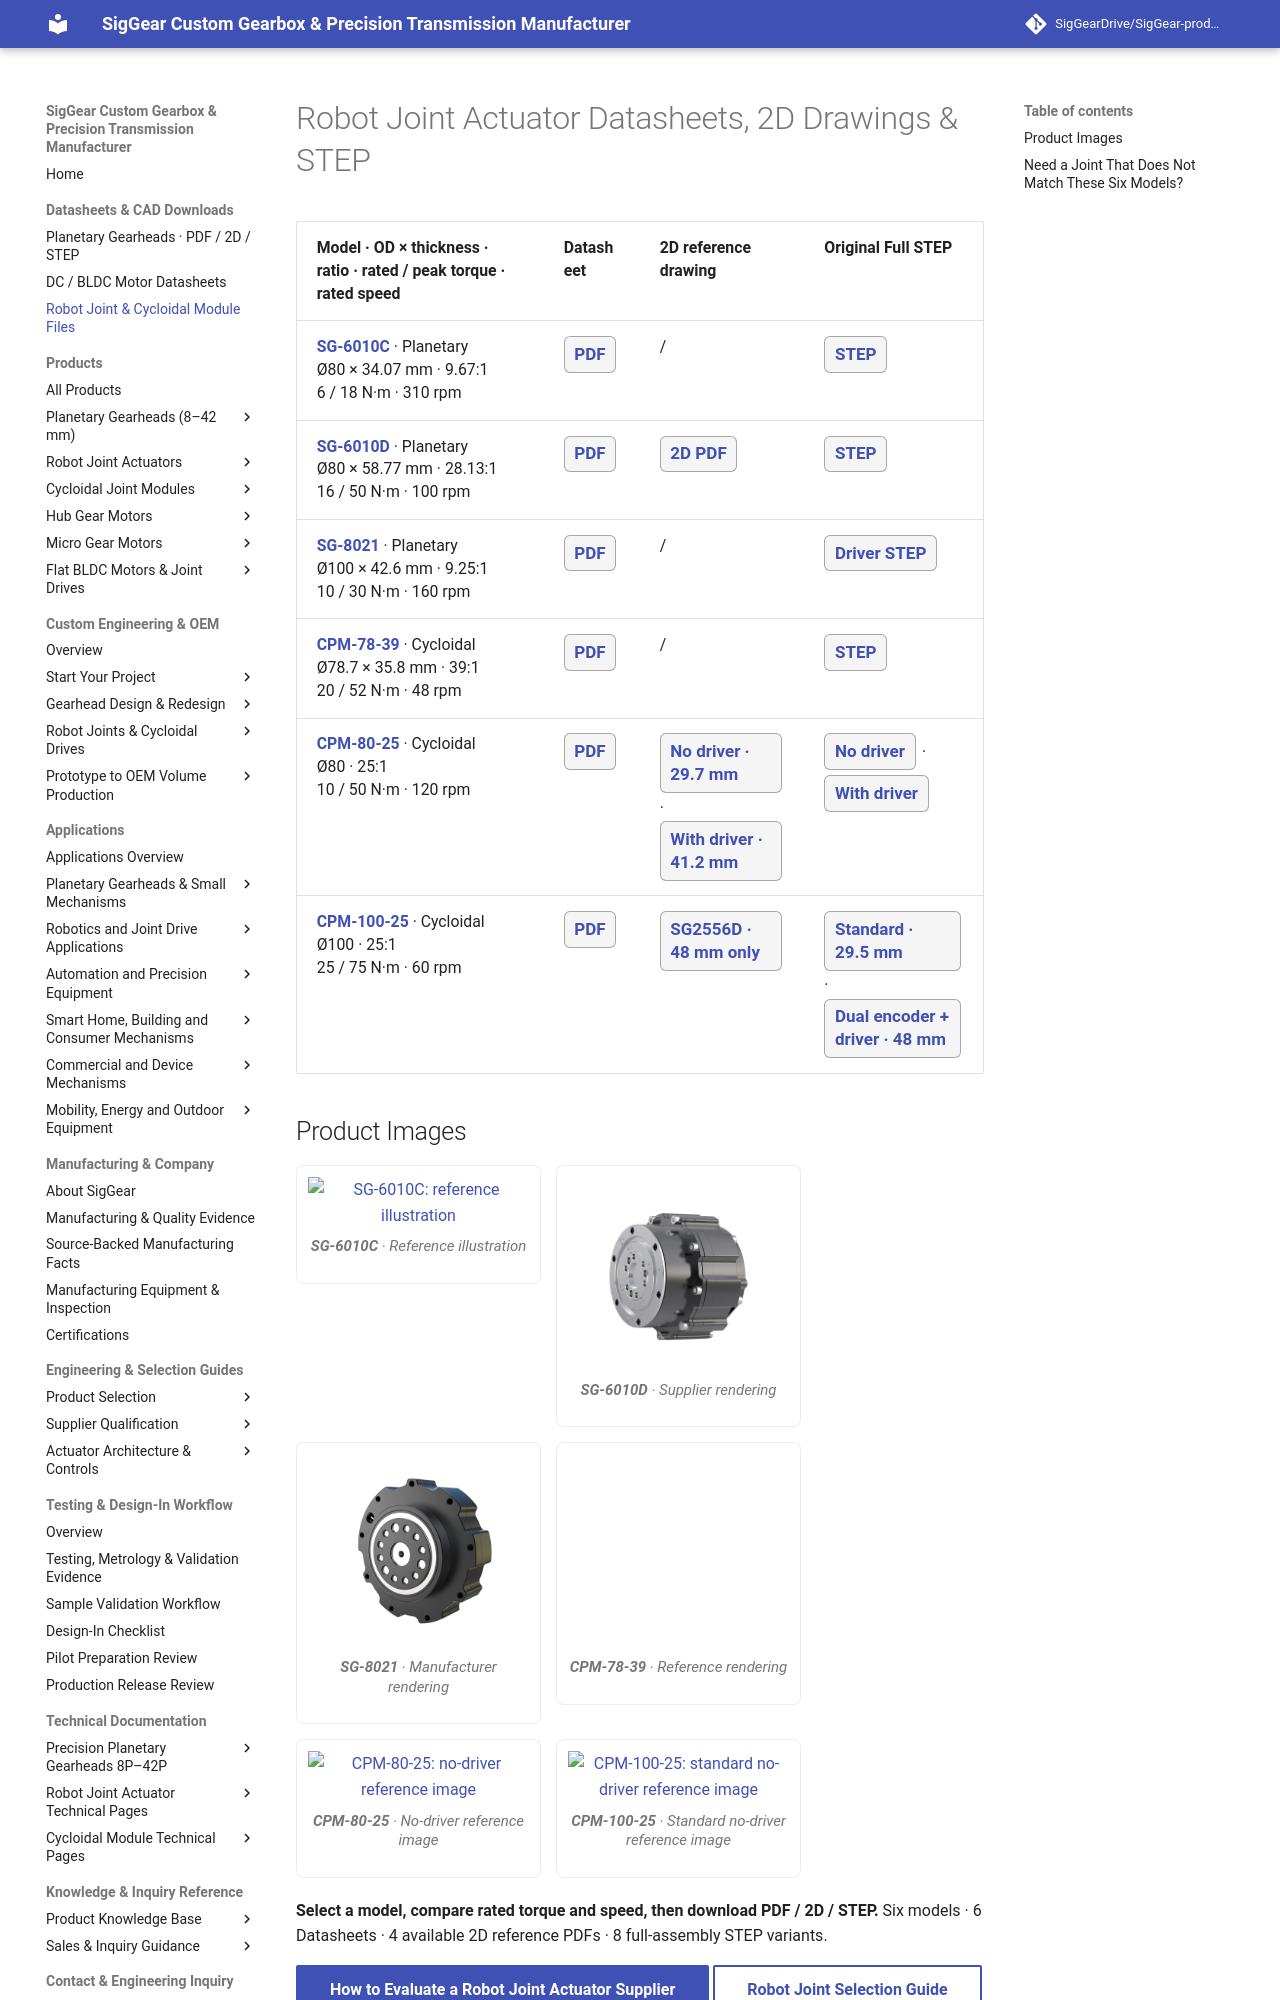

repository: SigGearDrive/SigGear-product-docs · page: engineering-resources/robot-joint-actuators/quick-downloads/index.html · generator: mkdocs

---
title: Robot Joint Actuator Datasheets, 2D Drawings & STEP | 6 Models | SigGear
description: Select six SigGear planetary and cycloidal robot joint modules by size, speed and torque. Direct PDF datasheet, available 2D drawings and original full assembly STEP downloads.
---

# Robot Joint Actuator Datasheets, 2D Drawings & STEP

<div class="siggear-joint-downloads" markdown="1">

| Model · OD × thickness · ratio · rated / peak torque · rated speed | Datasheet | 2D reference drawing | Original Full STEP |
| --- | --- | --- | --- |
| [**SG-6010C**](../../products/robot-joint-actuators/sg6010c.md) · Planetary<br>Ø80 × 34.07 mm · 9.67:1<br>6 / 18 N·m · 310 rpm | [**PDF**](../../assets/downloads/joint-actuators/SG-6010C_Public_Reference_Datasheet_Rev0.1.pdf) | / | [**STEP**](../../assets/downloads/joint-actuators/SG-6010C_Original_Full_Assembly_20261118.step) |
| [**SG-6010D**](../../products/robot-joint-actuators/sg6010d.md) · Planetary<br>Ø80 × 58.77 mm · 28.13:1<br>16 / 50 N·m · 100 rpm | [**PDF**](../../assets/downloads/joint-actuators/SG-6010D_Public_Reference_Datasheet_Rev0.1.pdf) | [**2D PDF**](../../assets/downloads/joint-actuators/SG-6010D_2D_Assembly_Drawing.pdf) | [**STEP**](../../assets/downloads/joint-actuators/SG-6010D_Original_Full_Assembly_20261118.step) |
| [**SG-8021**](../../products/robot-joint-actuators/sg8021.md) · Planetary<br>Ø100 × 42.6 mm · 9.25:1<br>10 / 30 N·m · 160 rpm | [**PDF**](../../assets/downloads/joint-actuators/SG-8021_Public_Reference_Datasheet_Rev0.1.pdf) | / | [**Driver STEP**](../../assets/downloads/joint-actuators/SG-8021_Driver_Version_Original_Full_Assembly_20261118.step) |
| [**CPM-78-39**](../../products/cycloidal-joint-modules/cpm78-39.md) · Cycloidal<br>Ø78.7 × 35.8 mm · 39:1<br>20 / 52 N·m · 48 rpm | [**PDF**](../../assets/downloads/joint-actuators/CPM-78-39_Public_Reference_Datasheet_Rev0.1.pdf) | / | [**STEP**](../../assets/downloads/joint-actuators/CPM-78-39_Original_Full_Assembly_20261118.step) |
| [**CPM-80-25**](../../products/cycloidal-joint-modules/cpm80-25.md) · Cycloidal<br>Ø80 · 25:1<br>10 / 50 N·m · 120 rpm | [**PDF**](../../assets/downloads/joint-actuators/CPM-80-25_Public_Reference_Datasheet_Rev0.1.pdf) | [**No driver · 29.7 mm**](../../assets/downloads/joint-actuators/CPM-80-25_2D_No_Driver_29p7mm.pdf) · [**With driver · 41.2 mm**](../../assets/downloads/joint-actuators/CPM-80-25_2D_Integrated_Driver_41p2mm.pdf) | [**No driver**](../../assets/downloads/joint-actuators/CPM-80-25_Original_Full_Assembly_No_Driver_20261118.step) · [**With driver**](../../assets/downloads/joint-actuators/CPM-80-25_Original_Full_Assembly_Integrated_Driver_20261118.step) |
| [**CPM-100-25**](../../products/cycloidal-joint-modules/cpm100-25.md) · Cycloidal<br>Ø100 · 25:1<br>25 / 75 N·m · 60 rpm | [**PDF**](../../assets/downloads/joint-actuators/CPM-100-25_Public_Reference_Datasheet_Rev0.1.pdf) | [**SG2556D · 48 mm only**](../../assets/downloads/joint-actuators/CPM-100-25D_2D_Dual_Encoder_Driver_48mm.pdf) | [**Standard · 29.5 mm**](../../assets/downloads/joint-actuators/CPM-100-25_Original_Full_Assembly_No_Driver_20261118.step) · [**Dual encoder + driver · 48 mm**](../../assets/downloads/joint-actuators/CPM-100-25D_Dual_Encoder_Driver_Original_Full_Assembly_20261118.step) |

</div>
